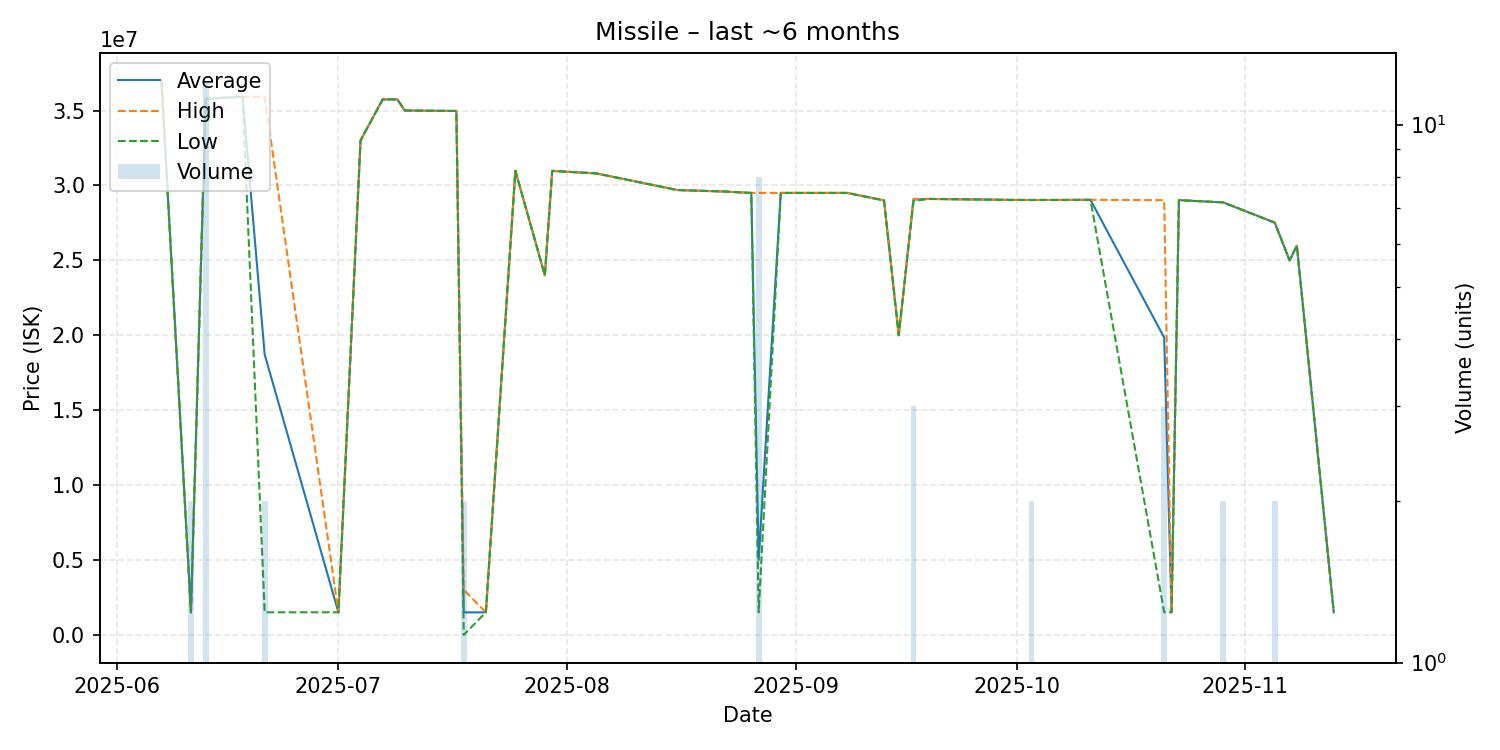

Data behind this chart, as committed beside it:
date, average, highest, lowest, order_count, volume
2025-06-07, 36990000, 36990000, 36990000, 1, 1
2025-06-11, 1504000, 1504000, 1504000, 1, 2
2025-06-13, 35782500, 35795000, 35780000, 3, 12
2025-06-18, 35920000, 35920000, 35920000, 1, 1
2025-06-21, 18713000, 35920000, 1506000, 2, 2
2025-07-01, 1507000, 1507000, 1507000, 1, 1
2025-07-04, 33000000, 33000000, 33000000, 1, 1
2025-07-07, 35740000, 35740000, 35740000, 1, 1
2025-07-09, 35740000, 35740000, 35740000, 1, 1
2025-07-10, 35000000, 35000000, 35000000, 1, 1
2025-07-17, 34970000, 34970000, 34970000, 1, 1
2025-07-18, 1500000, 3000000, 0.01, 2, 2
2025-07-21, 1506000, 1506000, 1506000, 1, 1
2025-07-25, 30980000, 30980000, 30980000, 1, 1
2025-07-29, 24000000, 24000000, 24000000, 1, 1
2025-07-30, 30970000, 30970000, 30970000, 1, 1
2025-08-05, 30800000, 30800000, 30800000, 1, 1
2025-08-16, 29690000, 29690000, 29690000, 1, 1
2025-08-22, 29600000, 29600000, 29600000, 1, 1
2025-08-26, 29500000, 29500000, 29500000, 1, 1
2025-08-27, 5004375, 29500000, 1505000, 2, 8
2025-08-30, 29500000, 29500000, 29500000, 1, 1
2025-09-08, 29500000, 29500000, 29500000, 1, 1
2025-09-13, 29000000, 29000000, 29000000, 1, 1
2025-09-15, 20000000, 20000000, 20000000, 1, 1
2025-09-17, 29050000, 29100000, 28950000, 3, 3
2025-09-19, 29100000, 29100000, 29100000, 1, 1
2025-10-01, 29030000, 29030000, 29030000, 1, 1
2025-10-03, 29030000, 29030000, 29030000, 2, 2
2025-10-07, 29030000, 29030000, 29030000, 1, 1
2025-10-11, 29040000, 29040000, 29040000, 1, 1
2025-10-21, 19846667, 29015000, 1510000, 3, 3
2025-10-22, 1510000, 1510000, 1510000, 1, 1
2025-10-23, 29020000, 29020000, 29020000, 1, 1
2025-10-28, 28890000, 28890000, 28890000, 1, 1
2025-10-29, 28870000, 28870000, 28870000, 2, 2
2025-11-05, 27515000, 27520000, 27510000, 2, 2
2025-11-07, 25000000, 25000000, 25000000, 1, 1
2025-11-08, 25970000, 25970000, 25970000, 1, 1
2025-11-13, 1513000, 1513000, 1513000, 1, 1
